The GitHub repository ckois/Garbage-sorting-device-based-on-STM32-and-k210 contains a labelled image folder "train_data" with 5 categories: chuyv, kehui, mianban, qita, youhai. Examples follow, each with its label.

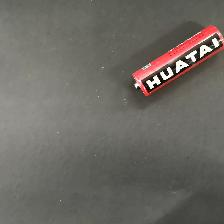
Label: youhai

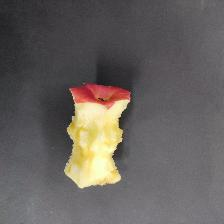
Label: chuyv

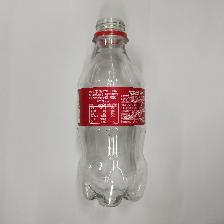
Label: kehui

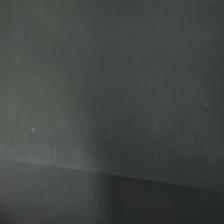
Label: mianban

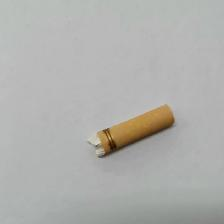
Label: qita

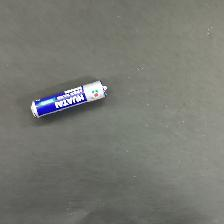
Label: youhai
